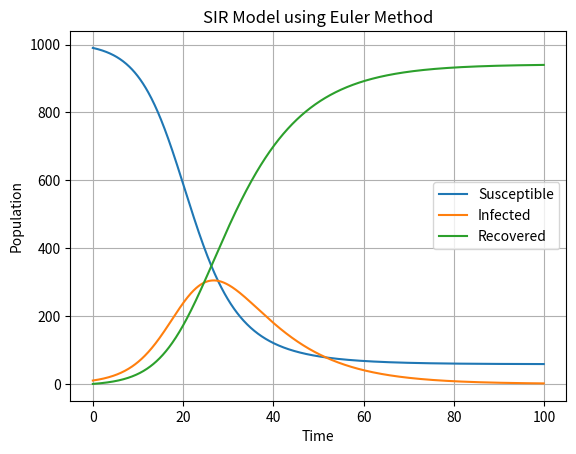

This figure's Python source:
import numpy as np
import matplotlib.pyplot as plt


def sir_model_euler(infectious_rate, recovery_rate, initial_population, initial_infected, time_step, total_time):
    time = np.arange(0, total_time, time_step)
    s = np.zeros_like(time)
    i = np.zeros_like(time)
    r = np.zeros_like(time)
    s[0] = initial_population - initial_infected
    i[0] = initial_infected
    r[0] = 0

    for t in range(1, len(time)):
        ds_dt = -infectious_rate * s[t - 1] * i[t - 1] / initial_population
        di_dt = (infectious_rate * s[t - 1] * i[t - 1] / initial_population) - recovery_rate * i[t - 1]
        dr_dt = recovery_rate * i[t - 1]

        s[t] = s[t - 1] + ds_dt * time_step
        i[t] = i[t - 1] + di_dt * time_step
        r[t] = r[t - 1] + dr_dt * time_step

    return time, s, i, r


# Example usage
infectious_rate = 0.3
recovery_rate = 0.1
initial_population = 1000
initial_infected = 10
time_step = 0.1
total_time = 100

time, s, i, r = sir_model_euler(infectious_rate, recovery_rate, initial_population, initial_infected, time_step, total_time)

plt.plot(time, s, label='Susceptible')
plt.plot(time, i, label='Infected')
plt.plot(time, r, label='Recovered')
plt.xlabel('Time')
plt.ylabel('Population')
plt.title('SIR Model using Euler Method')
plt.legend()
plt.grid(True)
plt.show()
